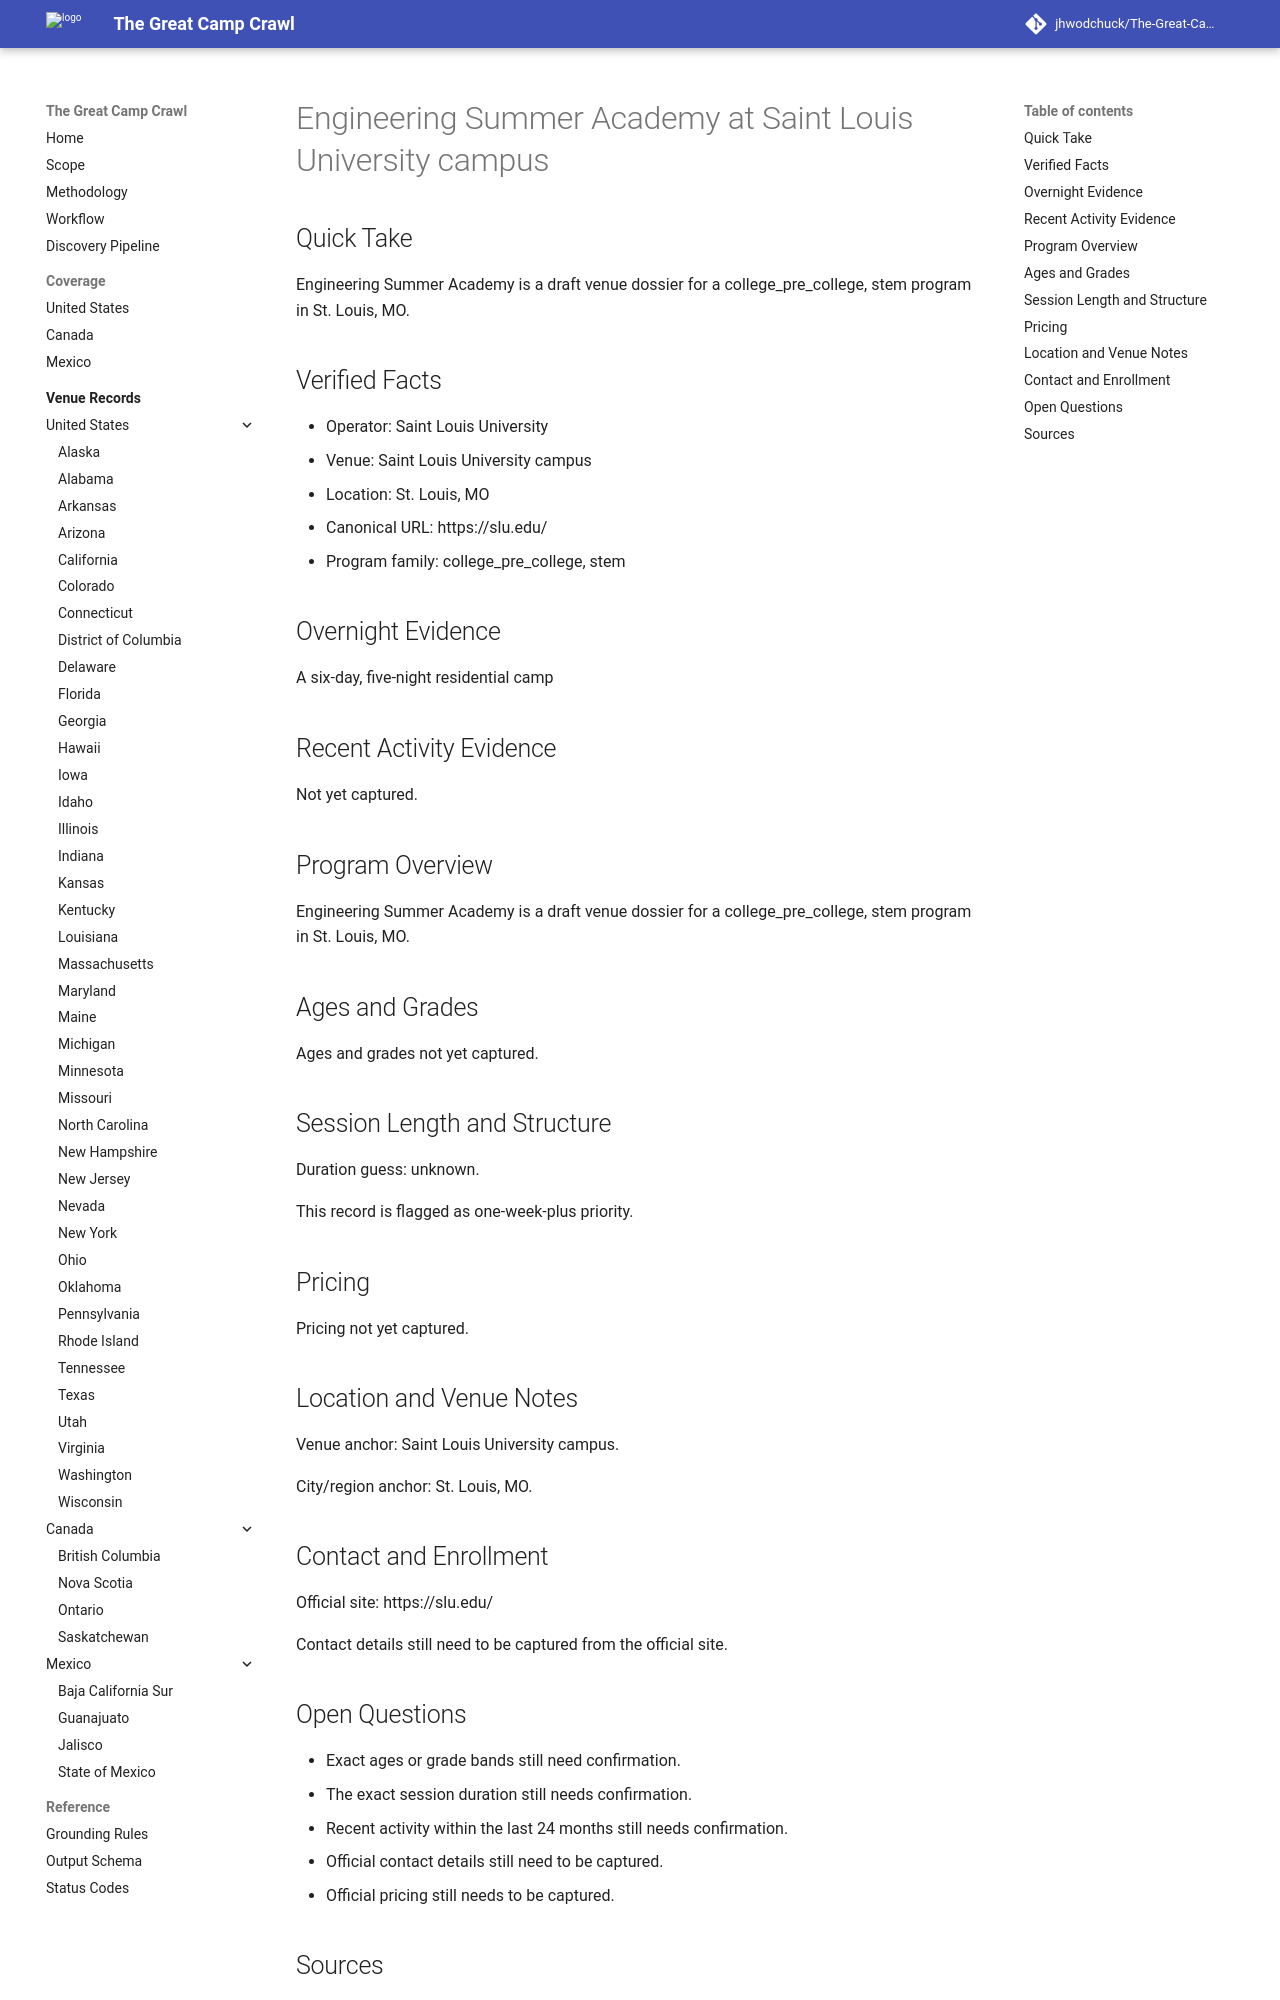

repository: jhwodchuck/The-Great-Camp-Crawl · page: camps/us/mo/engineering-summer-academy--us-mo-st-louis-saint-louis-university-campus--cand-us-mo-st-louis-engineering-summer-academy-saint-louis-university-campus/index.html · generator: mkdocs

---
record_id: cand-us-mo-st-louis-engineering-summer-academy-saint-louis-university-campus
camp_id: engineering-summer-academy
venue_id: us-mo-st-louis-saint-louis-university-campus
name: Engineering Summer Academy
display_name: Engineering Summer Academy at Saint Louis University campus
country: US
country_name: United States
region: MO
region_name: Missouri
city: St. Louis
venue_name: Saint Louis University campus
program_family:
- college_pre_college
- stem
camp_types:
- engineering
- stem
priority_flags:
  college_precollege: true
  one_week_plus: true
languages_found:
- en
source_language_primary: en
activity_status: unknown
activity_evidence_window_months: 24
duration:
  min_days: null
  max_days: null
pricing:
  currency: USD
  amount_min: null
  amount_max: null
  boarding_included: null
ages:
  min: null
  max: null
grades:
  min: null
  max: null
operator:
  name: Saint Louis University
  type: university
website:
  canonical_url: https://slu.edu
  admissions_url: null
  session_dates_url: null
  pricing_url: null
contact:
  email: null
  phone: null
location:
  address: null
  postal_code: null
  latitude: null
  longitude: null
verification:
  overnight_confirmed: true
  active_past_2_years_confirmed: false
  confidence: medium
  last_verified: '2026-04-13'
evidence:
  overnight_source_url: https://slu.edu
  recent_activity_source_url: null
  duration_source_url: null
  pricing_source_url: null
tags:
- us
- mo
- st-louis
- college-pre-college
- stem
- engineering
draft_status: draft
---

# Engineering Summer Academy at Saint Louis University campus

## Quick Take
Engineering Summer Academy is a draft venue dossier for a college_pre_college, stem program in St. Louis, MO.

## Verified Facts
- Operator: Saint Louis University
- Venue: Saint Louis University campus
- Location: St. Louis, MO
- Canonical URL: https://slu.edu/
- Program family: college_pre_college, stem

## Overnight Evidence
A six-day, five-night residential camp

## Recent Activity Evidence
Not yet captured.

## Program Overview
Engineering Summer Academy is a draft venue dossier for a college_pre_college, stem program in St. Louis, MO.

## Ages and Grades
Ages and grades not yet captured.

## Session Length and Structure
Duration guess: unknown.

This record is flagged as one-week-plus priority.

## Pricing
Pricing not yet captured.

## Location and Venue Notes
Venue anchor: Saint Louis University campus.

City/region anchor: St. Louis, MO.

## Contact and Enrollment
Official site: https://slu.edu/

Contact details still need to be captured from the official site.
